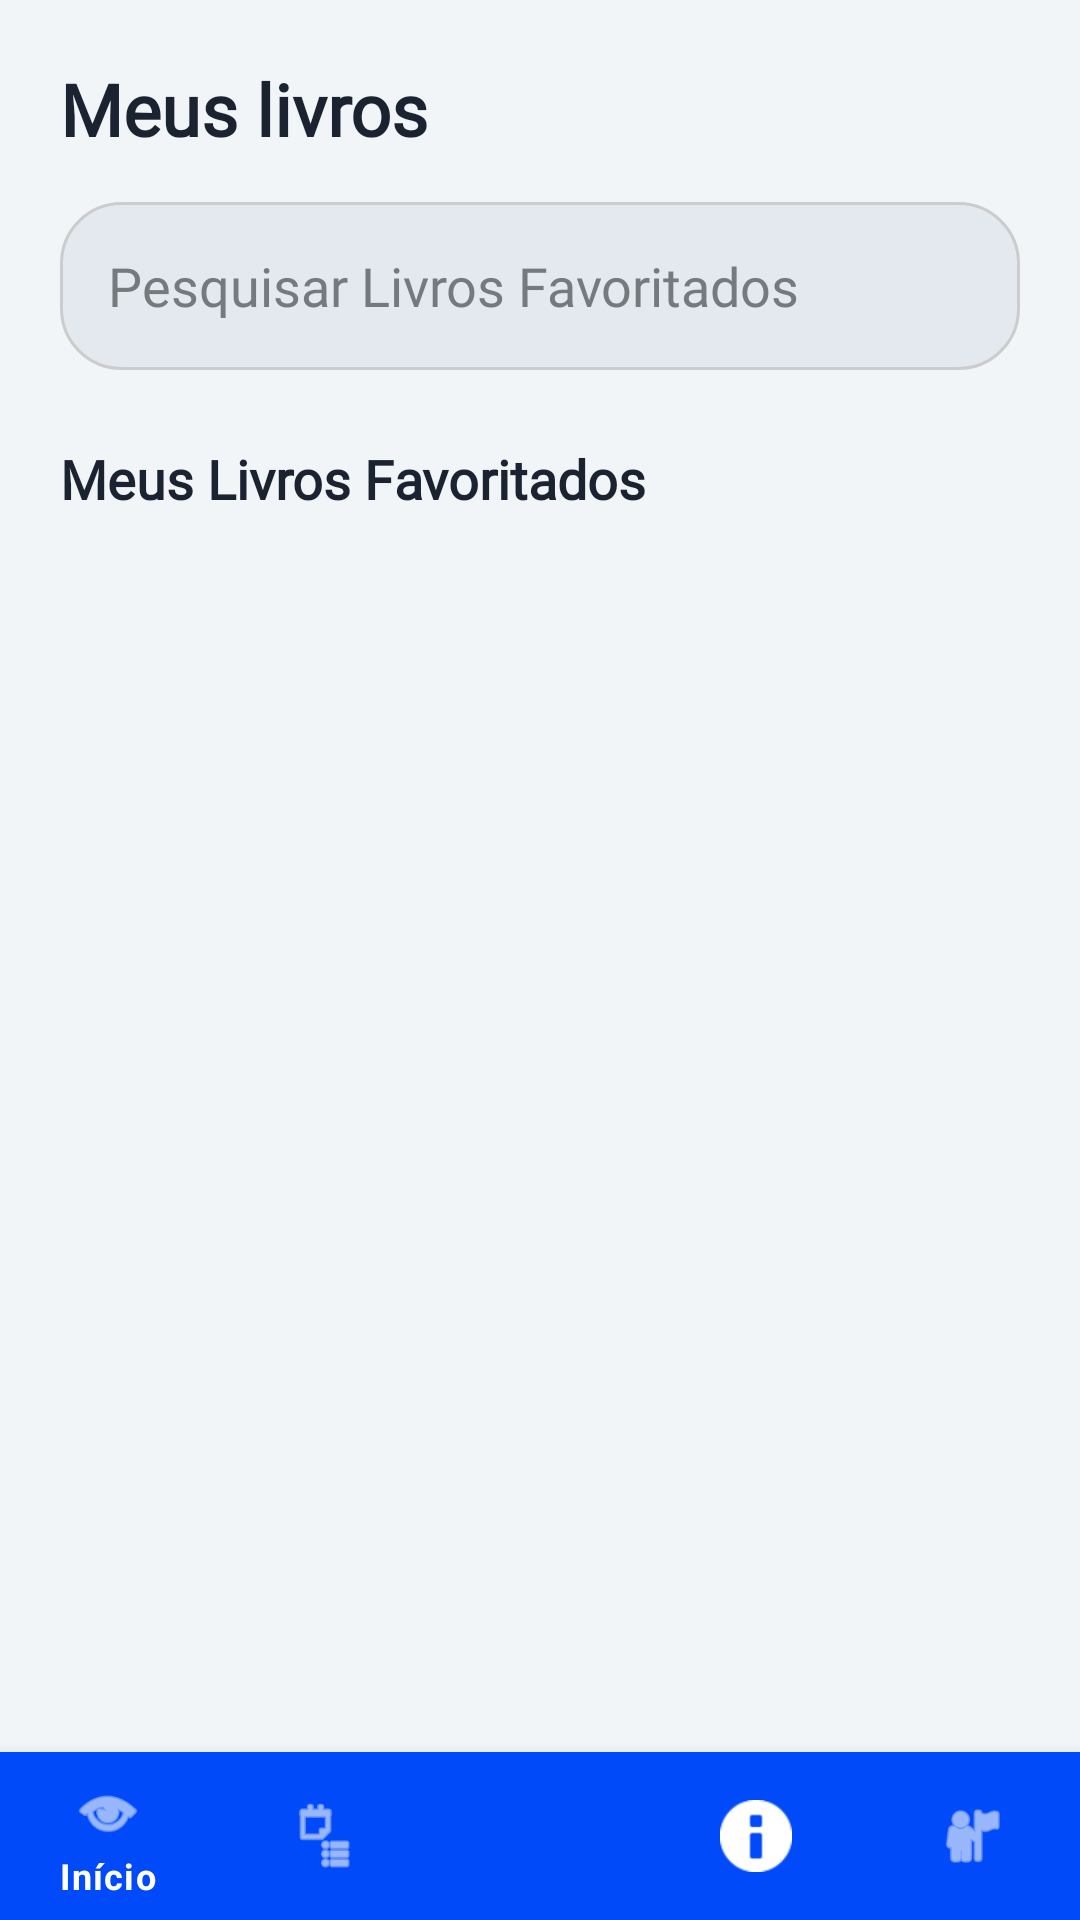

Android layout source for this screen:
<!-- AndroidManifest.xml: application theme Theme.LitHub -->
<!-- res/layout/activity_my_books.xml -->
<?xml version="1.0" encoding="utf-8"?>
<LinearLayout xmlns:android="http://schemas.android.com/apk/res/android"
    xmlns:app="http://schemas.android.com/apk/res-auto"
    xmlns:tools="http://schemas.android.com/tools"
    android:layout_width="match_parent"
    android:layout_height="match_parent"
    android:background="#F1F5F8"
    android:orientation="vertical">

    <LinearLayout
        android:layout_width="match_parent"
        android:layout_height="0dp"
        android:layout_weight="1"
        android:orientation="vertical"
        android:padding="20dp">

        <TextView
            android:layout_width="wrap_content"
            android:layout_height="wrap_content"
            android:fontFamily="@font/montserrat_bold"
            android:paddingBottom="15dp"
            android:text="Meus livros"
            android:textColor="@color/text_dark"
            android:textSize="24sp"
            android:textStyle="bold" />

        <EditText
            android:id="@+id/input_search_books"
            android:layout_width="match_parent"
            android:layout_height="56dp"
            android:layout_marginBottom="4dp"
            android:background="@drawable/rounded_shape_1"
            android:fontFamily="@font/montserrat_light"
            android:hint="Pesquisar Livros Favoritados"
            android:imeOptions="actionSearch"
            android:inputType="text"
            android:paddingLeft="16dp"
            android:textColor="#767A7E"
            android:textColorHint="#767A7E" />

        <TextView
            android:layout_width="wrap_content"
            android:layout_height="wrap_content"
            android:layout_marginTop="20dp"
            android:fontFamily="@font/montserrat_bold"
            android:text="Meus Livros Favoritados"
            android:textColor="@color/text_dark"
            android:textSize="18sp"
            android:textStyle="bold" />

        <androidx.recyclerview.widget.RecyclerView
            android:id="@+id/recyclerViewGames"
            android:layout_width="match_parent"
            android:layout_height="0dp"
            android:layout_weight="1"
            app:layoutManager="androidx.recyclerview.widget.GridLayoutManager"
            app:spanCount="3"
            tools:listitem="@layout/item_image" />

    </LinearLayout>

    <com.google.android.material.bottomnavigation.BottomNavigationView
        android:id="@+id/bottomNav"
        android:layout_width="match_parent"
        android:layout_height="wrap_content"
        android:background="@color/primary"
        app:itemIconTint="@color/white"
        app:itemTextColor="@color/white"
        app:menu="@menu/menu_bottom" />

</LinearLayout>
<!-- res/layout/item_image.xml (included above) -->
<?xml version="1.0" encoding="utf-8"?>
<FrameLayout xmlns:android="http://schemas.android.com/apk/res/android"
    android:layout_width="match_parent"
    android:layout_height="150dp"
    android:layout_margin="4dp">

    
    <ImageView
        android:id="@+id/imageView"
        android:layout_width="match_parent"
        android:layout_height="match_parent"
        android:background="@color/gray_medium"
        android:contentDescription="@string/imagem_do_livro"
        android:scaleType="centerCrop" />

    
    <View
        android:layout_width="match_parent"
        android:layout_height="40dp"
        android:layout_gravity="bottom"
        android:background="#80000000" />

    
    <TextView
        android:id="@+id/textTituloLivro"
        android:layout_width="match_parent"
        android:layout_height="wrap_content"
        android:layout_gravity="bottom"
        android:padding="8dp"
        android:text="Nome do Livro"
        android:textColor="@android:color/white"
        android:textSize="16sp"
        android:textStyle="bold"
        android:maxLines="1"
        android:ellipsize="end" />

</FrameLayout>
<!-- resources referenced by this layout -->
<resources>
  <color name="gray_medium">#7A8599</color>
  <color name="primary">#004AF9</color>
  <color name="text_dark">#1B2230</color>
  <color name="white">#FFFFFF</color>
  <!-- drawable rounded_shape_1 (drawable) -->
  <?xml version="1.0" encoding="utf-8"?>
  <shape xmlns:android="http://schemas.android.com/apk/res/android"
      android:shape="rectangle">
      
      
      <solid android:color="#E4E9F0" />
      
      
      <corners android:radius="20dp" />
      
      
      <stroke
          android:width="1dp"
          android:color="#CCCCCC" />
      
      
      <padding
          android:left="10dp"
          android:right="10dp"
          android:top="5dp"
          android:bottom="5dp" />
  </shape>
  <string name="imagem_do_livro">Imagem do Livro</string>
  <style name="Theme.LitHub" parent="Theme.MaterialComponents.DayNight.NoActionBar">
          <item name="colorPrimary">@color/primary</item>
          <item name="colorPrimaryVariant">@color/primary_dark</item>
          <item name="colorOnPrimary">@color/white</item>
          <item name="android:windowBackground">@color/bg_light</item>
      </style>
  <color name="primary_dark">#0037BB</color>
  <color name="bg_light">#F7F9FC</color>
</resources>
